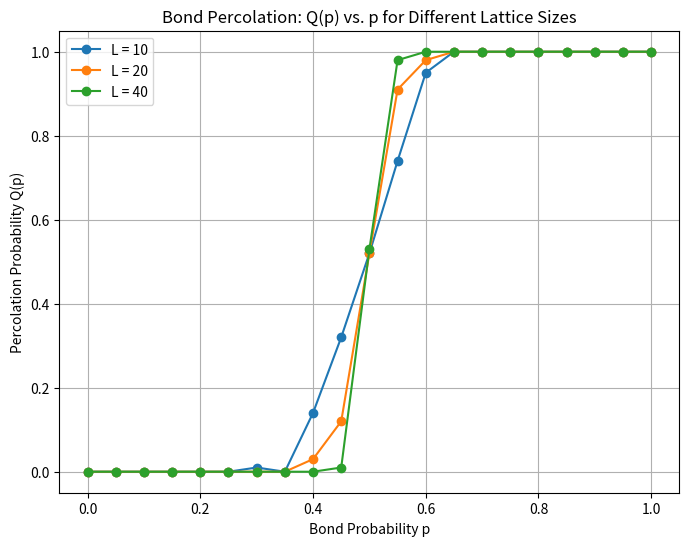

Generate this figure with matplotlib:
import numpy as np
import matplotlib.pyplot as plt

def find(parent, i):
    while parent[i] != i:
        parent[i] = parent[parent[i]]  
        i = parent[i]
    return i

def union(parent, rank, i, j):
    root_i = find(parent, i)
    root_j = find(parent, j)
    if root_i == root_j:
        return
    if rank[root_i] < rank[root_j]:
        parent[root_i] = root_j
    elif rank[root_i] > rank[root_j]:
        parent[root_j] = root_i
    else:
        parent[root_j] = root_i
        rank[root_i] += 1

def simulate_bond_percolation(L, p):
    N = L * L
    parent = np.arange(N)
    rank = np.zeros(N, dtype=int)
    
    def index(r, c):
        return r * L + c

    for r in range(L):
        for c in range(L):
            if c < L - 1:
                if np.random.rand() < p:  
                    union(parent, rank, index(r, c), index(r, c+1))
            if r < L - 1:
                if np.random.rand() < p:  
                    union(parent, rank, index(r, c), index(r+1, c))
    
    left_roots = set()
    for r in range(L):
        left_roots.add(find(parent, index(r, 0)))
    
    right_roots = set()
    for r in range(L):
        right_roots.add(find(parent, index(r, L-1)))
    
    return len(left_roots & right_roots) > 0

def run_simulation(L, p, num_runs=100):
    count = 0
    for _ in range(num_runs):
        if simulate_bond_percolation(L, p):
            count += 1
    return count / num_runs

def main():
    L_values = [10, 20, 40]
    delta_p = 0.05
    p_values = np.arange(0, 1 + delta_p, delta_p)
    results = {L: [] for L in L_values}
    
    for L in L_values:
        print(f"\nRunning simulations for L = {L}")
        for p in p_values:
            Q = run_simulation(L, p, num_runs=100)
            results[L].append(Q)
            print(f"  p = {p:.2f}, Q(p) = {Q:.2f}")
    
    plt.figure(figsize=(8, 6))
    for L in [10, 20, 40]:
        plt.plot(p_values, results[L], marker='o', label=f"L = {L}")
    
    plt.xlabel("Bond Probability p")
    plt.ylabel("Percolation Probability Q(p)")
    plt.title("Bond Percolation: Q(p) vs. p for Different Lattice Sizes")
    plt.legend()
    plt.grid(True)
    plt.show()

if __name__ == "__main__":
    main()
